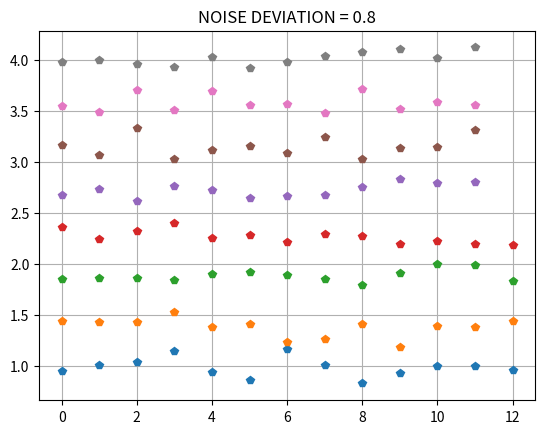

Generate this figure with matplotlib:
import numpy as np
import matplotlib.pyplot as plt
pi = np.pi

# PARAMETERS
TIME_VECTOR_SIZE = 160
AMPL_VECTOR = np.linspace(1,4,8)
NOISE_DEVIATION=0.8
TRANSMISION_NR=100
# CALCULATION
t = np.linspace(0,2*pi ,TIME_VECTOR_SIZE, endpoint=False)
Carrier = np.sin(t)
amplitudes_l=[] # create amplitude list
for i in range(TRANSMISION_NR):
    amp = AMPL_VECTOR[i%8]
    #modulation
    Tx = amp*Carrier
    # perfect channel
    Rx=Tx+ np.random.normal(0,NOISE_DEVIATION,TIME_VECTOR_SIZE)     
    # demodulation
    Ref  = np.sin(t)    
    dot  = np.dot(Rx,Ref)
    amplitudes_l.append(2*dot/TIME_VECTOR_SIZE)

# plot  
plt.plot(amplitudes_l[::8],'p')
plt.plot(amplitudes_l[1::8],'p')
plt.plot(amplitudes_l[2::8],'p')
plt.plot(amplitudes_l[3::8],'p')
plt.plot(amplitudes_l[4::8],'p')
plt.plot(amplitudes_l[5::8],'p')
plt.plot(amplitudes_l[6::8],'p')
plt.plot(amplitudes_l[7::8],'p')
plt.title(f'NOISE DEVIATION = {NOISE_DEVIATION}')
plt.grid()
plt.show()
print(f'received amplitudes: {amplitudes_l}')





































# import numpy as np
# import matplotlib.pyplot as plt
# pi = np.pi

# # PARAMETERS
# TIME_VECTOR_SIZE = 60
# AMPL_VECTOR = (1.2, -3.4, 4.5, -1.2, 3.4)

# # CALCULATION
# t = np.linspace(0, 2*pi,TIME_VECTOR_SIZE, endpoint=False)

# # modulation
# Carrier = np.sin(t)
# amplitudes_l=[] # create amplitude list
# t = np.linspace(0, 2*pi,TIME_VECTOR_SIZE, endpoint=False)
# for k in range(4):
#     Tx = AMPL_VECTOR[k]*Carrier
#     # channel
#     noise=np.random.normal(loc=0.0,scale=0.3,size=len(Tx)) 
#     Rx=Tx+noise# ideal one    
#     # demodulation
#     Ref  = np.sin(t)
#     dot  = np.dot(Rx,Ref)
#     amplitudes_l.append(2*dot/TIME_VECTOR_SIZE)

# # PRESENTATION  
# # Rx plot
# plt.plot(Rx)
# plt.axhline(y=0,color='black')
# plt.grid(axis='y')
# plt.show()

# #  
# print(f'received amplitudes: {amplitudes_l}')
